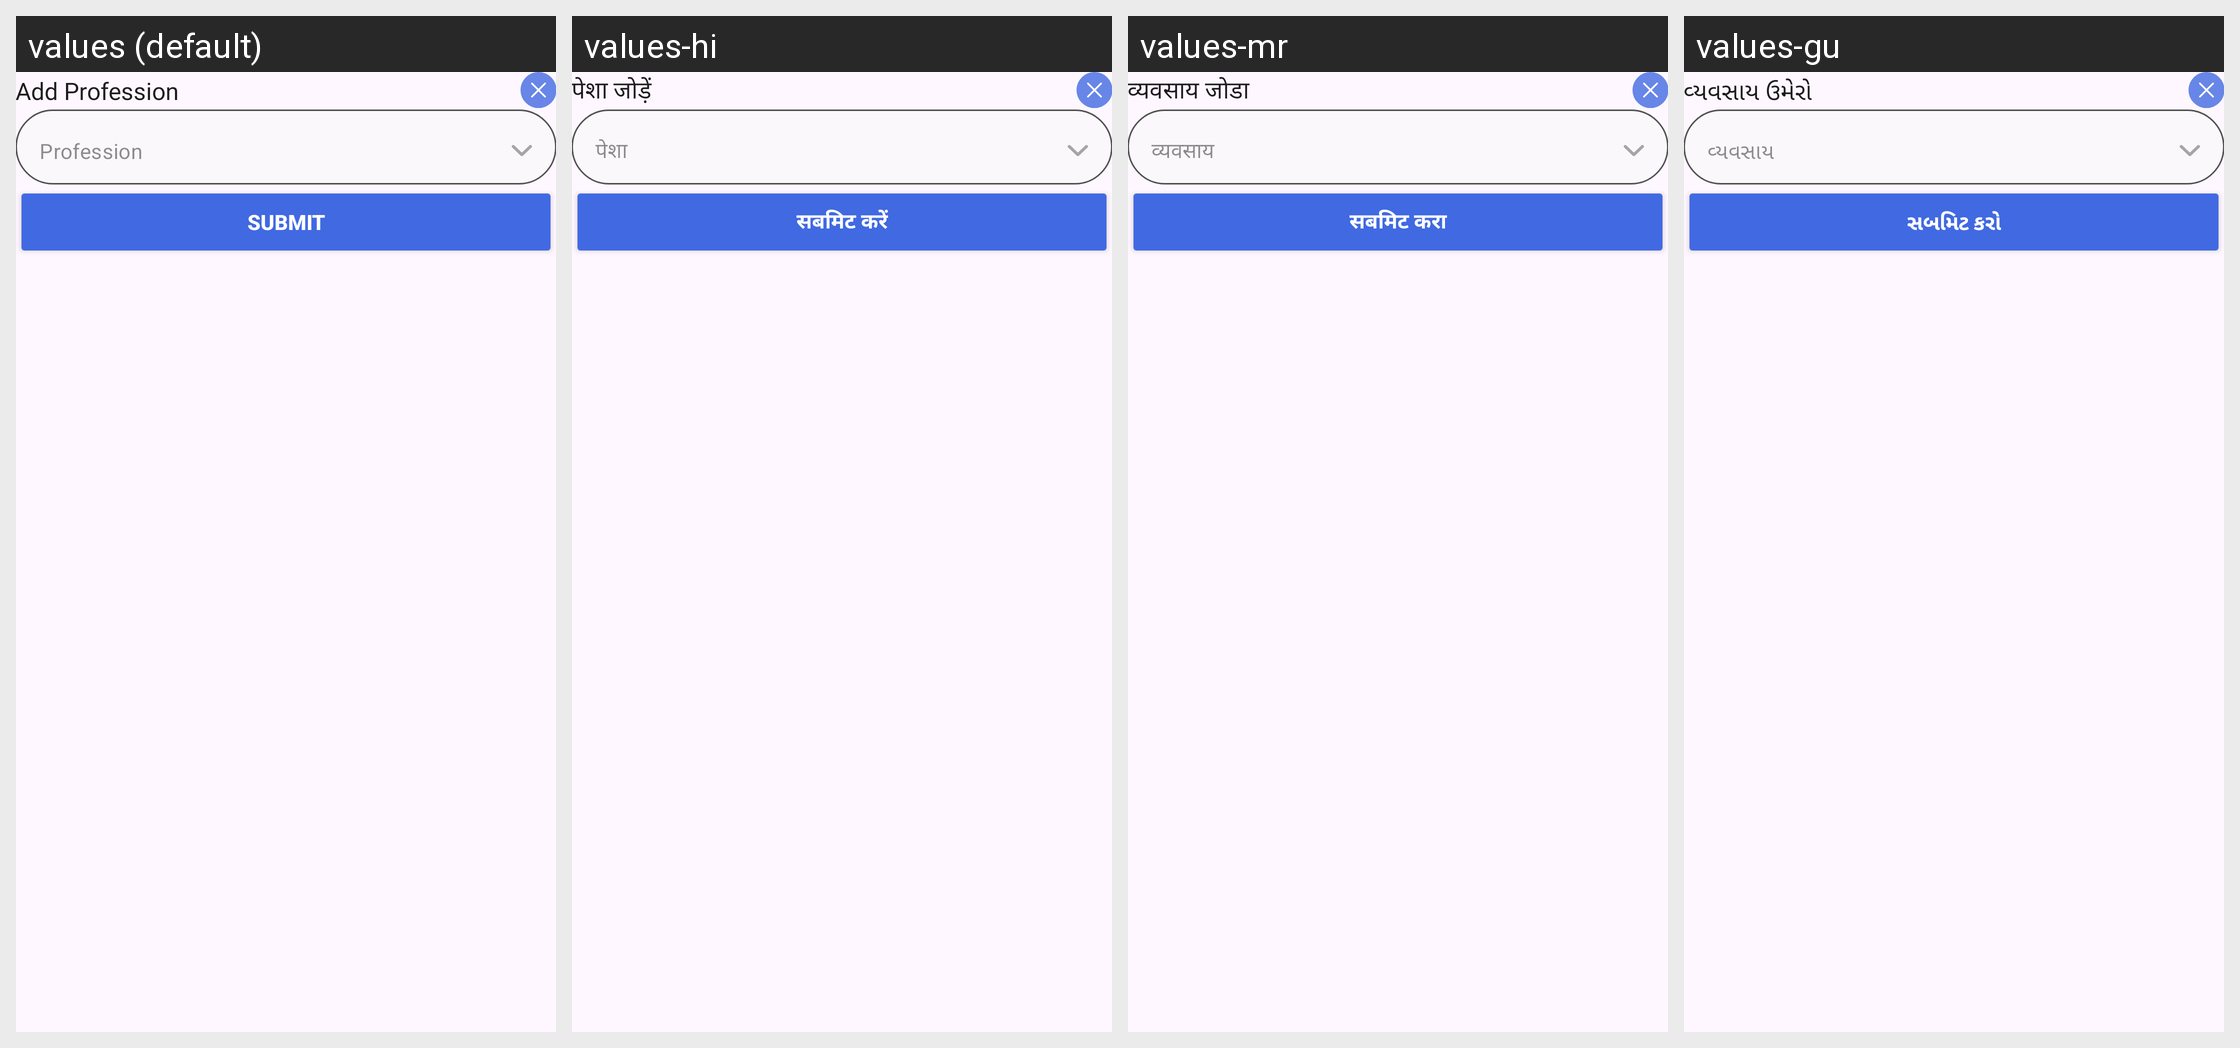

Strings drawn on this Android screen and how each of the app's shown locales translates them:
Android screen res/layout/dialog_add_profession.xml rendered under 4 locales, left to right: values (default), values-hi, values-mr, values-gu. Device: Nexus 5 (rendered at 1080×1920; each locale shown at half size, 540×960, under a caption strip naming it); theme Theme.TheHotelMedia.
Other locales in the repository, not shown: values-en, values-kn, values-te.
Strings drawn on this screen, with the default value and each locale's value (text and hints the layout hard-codes, and strings that could not be matched under every locale, appear in the picture but are not listed):

add_profession
  values: Add Profession
  values-hi: पेशा जोड़ें
  values-mr: व्यवसाय जोडा
  values-gu: વ્યવસાય ઉમેરો

profession
  values: Profession
  values-hi: पेशा
  values-mr: व्यवसाय
  values-gu: વ્યવસાય

submit
  values: Submit
  values-hi: सबमिट करें
  values-mr: सबमिट करा
  values-gu: સબમિટ કરો
